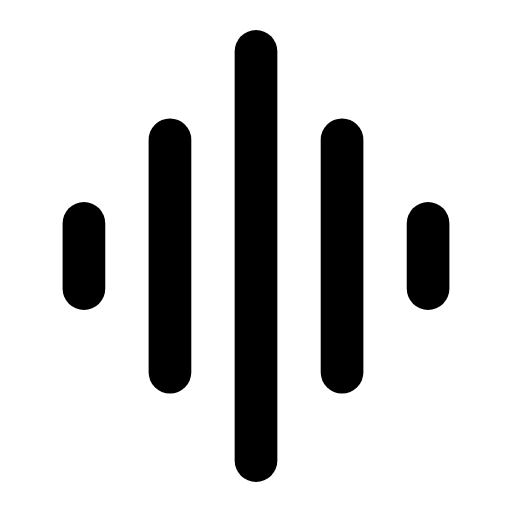
t = 0.00 s
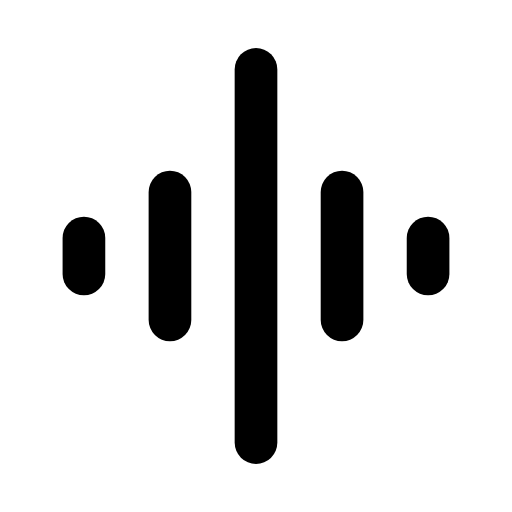
t = 0.24 s
t = 0.47 s: frame unchanged from t = 0.00 s, image omitted
t = 0.68 s: frame unchanged from t = 0.00 s, image omitted
t = 0.93 s: frame unchanged from t = 0.00 s, image omitted
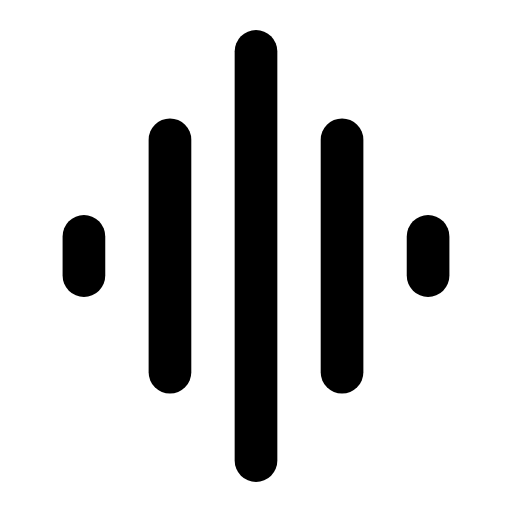
t = 0.99 s

The animated SVG that drew these frames (rendered in a browser with its animation timeline set to each time). Animation: 10 SMIL elements (animate=10); one cycle of 1.40 s, repeats indefinitely.

<svg xmlns="http://www.w3.org/2000/svg" width="24" height="24" viewBox="0 0 24 24" fill="none"><g transform="translate(-1.08 -1.08) scale(1.09)"><line stroke="currentColor" stroke-width="1.835" stroke-linecap="round" stroke-linejoin="round" fill="none" x1="12" y1="3.2" x2="12" y2="20.8"><animate attributeName="y1" values="3.2;3.2;7.6;3.2;3.2;3.2;3.2;7.6;3.2;3.2;3.2" keyTimes="0;0.0225;0.1395;0.2565;0.45;0.6;0.729;0.807;0.885;0.9;1" dur="1.4s" repeatCount="indefinite" calcMode="spline" keySplines="0.16 1 0.3 1;0.16 1 0.3 1;0.16 1 0.3 1;0.16 1 0.3 1;0.16 1 0.3 1;0.16 1 0.3 1;0.16 1 0.3 1;0.16 1 0.3 1;0.16 1 0.3 1;0.16 1 0.3 1"/><animate attributeName="y2" values="20.8;20.8;16.4;20.8;20.8;20.8;20.8;16.4;20.8;20.8;20.8" keyTimes="0;0.0225;0.1395;0.2565;0.45;0.6;0.729;0.807;0.885;0.9;1" dur="1.4s" repeatCount="indefinite" calcMode="spline" keySplines="0.16 1 0.3 1;0.16 1 0.3 1;0.16 1 0.3 1;0.16 1 0.3 1;0.16 1 0.3 1;0.16 1 0.3 1;0.16 1 0.3 1;0.16 1 0.3 1;0.16 1 0.3 1;0.16 1 0.3 1"/></line><line stroke="currentColor" stroke-width="1.835" stroke-linecap="round" stroke-linejoin="round" fill="none" x1="8.3" y1="7" x2="8.3" y2="17"><animate attributeName="y1" values="7;7;9.25;7;7;7;7;9.25;7;7;7" keyTimes="0;0.0585;0.1755;0.2925;0.45;0.6;0.705;0.783;0.861;0.9;1" dur="1.4s" repeatCount="indefinite" calcMode="spline" keySplines="0.16 1 0.3 1;0.16 1 0.3 1;0.16 1 0.3 1;0.16 1 0.3 1;0.16 1 0.3 1;0.16 1 0.3 1;0.16 1 0.3 1;0.16 1 0.3 1;0.16 1 0.3 1;0.16 1 0.3 1"/><animate attributeName="y2" values="17;17;14.75;17;17;17;17;14.75;17;17;17" keyTimes="0;0.0585;0.1755;0.2925;0.45;0.6;0.705;0.783;0.861;0.9;1" dur="1.4s" repeatCount="indefinite" calcMode="spline" keySplines="0.16 1 0.3 1;0.16 1 0.3 1;0.16 1 0.3 1;0.16 1 0.3 1;0.16 1 0.3 1;0.16 1 0.3 1;0.16 1 0.3 1;0.16 1 0.3 1;0.16 1 0.3 1;0.16 1 0.3 1"/></line><line stroke="currentColor" stroke-width="1.835" stroke-linecap="round" stroke-linejoin="round" fill="none" x1="15.7" y1="7" x2="15.7" y2="17"><animate attributeName="y1" values="7;7;9.25;7;7;7;7;9.25;7;7;7" keyTimes="0;0.0585;0.1755;0.2925;0.45;0.6;0.705;0.783;0.861;0.9;1" dur="1.4s" repeatCount="indefinite" calcMode="spline" keySplines="0.16 1 0.3 1;0.16 1 0.3 1;0.16 1 0.3 1;0.16 1 0.3 1;0.16 1 0.3 1;0.16 1 0.3 1;0.16 1 0.3 1;0.16 1 0.3 1;0.16 1 0.3 1;0.16 1 0.3 1"/><animate attributeName="y2" values="17;17;14.75;17;17;17;17;14.75;17;17;17" keyTimes="0;0.0585;0.1755;0.2925;0.45;0.6;0.705;0.783;0.861;0.9;1" dur="1.4s" repeatCount="indefinite" calcMode="spline" keySplines="0.16 1 0.3 1;0.16 1 0.3 1;0.16 1 0.3 1;0.16 1 0.3 1;0.16 1 0.3 1;0.16 1 0.3 1;0.16 1 0.3 1;0.16 1 0.3 1;0.16 1 0.3 1;0.16 1 0.3 1"/></line><line stroke="currentColor" stroke-width="1.835" stroke-linecap="round" stroke-linejoin="round" fill="none" x1="4.6" y1="10.6" x2="4.6" y2="13.4"><animate attributeName="y1" values="10.6;10.6;11.23;10.6;10.6;10.6;10.6;11.23;10.6;10.6;10.6" keyTimes="0;0.0945;0.2115;0.3285;0.45;0.6;0.681;0.759;0.837;0.9;1" dur="1.4s" repeatCount="indefinite" calcMode="spline" keySplines="0.16 1 0.3 1;0.16 1 0.3 1;0.16 1 0.3 1;0.16 1 0.3 1;0.16 1 0.3 1;0.16 1 0.3 1;0.16 1 0.3 1;0.16 1 0.3 1;0.16 1 0.3 1;0.16 1 0.3 1"/><animate attributeName="y2" values="13.4;13.4;12.77;13.4;13.4;13.4;13.4;12.77;13.4;13.4;13.4" keyTimes="0;0.0945;0.2115;0.3285;0.45;0.6;0.681;0.759;0.837;0.9;1" dur="1.4s" repeatCount="indefinite" calcMode="spline" keySplines="0.16 1 0.3 1;0.16 1 0.3 1;0.16 1 0.3 1;0.16 1 0.3 1;0.16 1 0.3 1;0.16 1 0.3 1;0.16 1 0.3 1;0.16 1 0.3 1;0.16 1 0.3 1;0.16 1 0.3 1"/></line><line stroke="currentColor" stroke-width="1.835" stroke-linecap="round" stroke-linejoin="round" fill="none" x1="19.4" y1="10.6" x2="19.4" y2="13.4"><animate attributeName="y1" values="10.6;10.6;11.23;10.6;10.6;10.6;10.6;11.23;10.6;10.6;10.6" keyTimes="0;0.0945;0.2115;0.3285;0.45;0.6;0.681;0.759;0.837;0.9;1" dur="1.4s" repeatCount="indefinite" calcMode="spline" keySplines="0.16 1 0.3 1;0.16 1 0.3 1;0.16 1 0.3 1;0.16 1 0.3 1;0.16 1 0.3 1;0.16 1 0.3 1;0.16 1 0.3 1;0.16 1 0.3 1;0.16 1 0.3 1;0.16 1 0.3 1"/><animate attributeName="y2" values="13.4;13.4;12.77;13.4;13.4;13.4;13.4;12.77;13.4;13.4;13.4" keyTimes="0;0.0945;0.2115;0.3285;0.45;0.6;0.681;0.759;0.837;0.9;1" dur="1.4s" repeatCount="indefinite" calcMode="spline" keySplines="0.16 1 0.3 1;0.16 1 0.3 1;0.16 1 0.3 1;0.16 1 0.3 1;0.16 1 0.3 1;0.16 1 0.3 1;0.16 1 0.3 1;0.16 1 0.3 1;0.16 1 0.3 1;0.16 1 0.3 1"/></line></g></svg>
